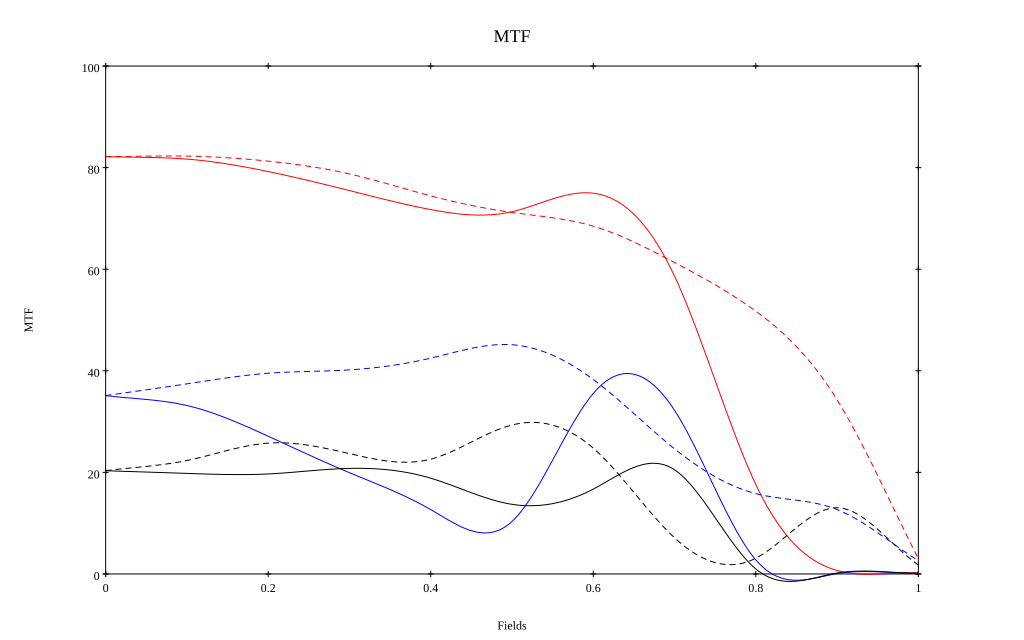

Values plotted in this chart, from the file beside it:
, 0, 0.1, 0.2, 0.3, 0.4, 0.5, 0.6, 0.7, 0.8, 0.9, 1
10 sag, 0.822, 0.817, 0.792, 0.755, 0.717, 0.713, 0.75, 0.586, 0.176, 0.007, 0.002
10 tan, 0.822, 0.823, 0.813, 0.788, 0.744, 0.712, 0.685, 0.613, 0.517, 0.343, 0.03
30 sag, 0.351, 0.332, 0.271, 0.199, 0.127, 0.103, 0.355, 0.322, 0.028, 0.001, 0.001
30 tan, 0.351, 0.374, 0.395, 0.402, 0.425, 0.451, 0.383, 0.246, 0.158, 0.127, 0.026
50 sag, 0.203, 0.198, 0.197, 0.208, 0.189, 0.137, 0.167, 0.205, 0.01, 0.002, 0.001
50 tan, 0.203, 0.223, 0.258, 0.237, 0.226, 0.293, 0.248, 0.071, 0.031, 0.13, 0.018
